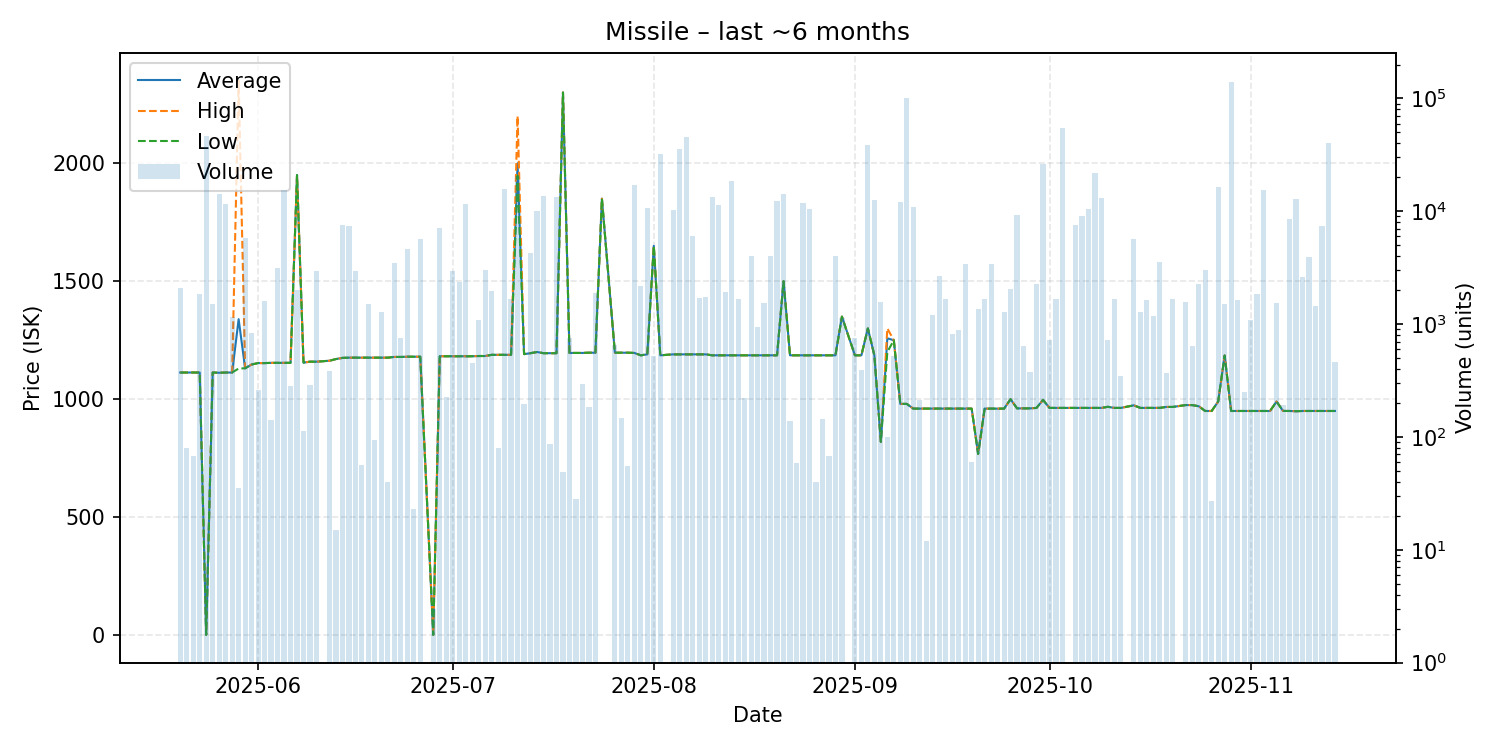

Values plotted in this chart, from the file beside it:
date, average, highest, lowest, order_count, volume
2025-05-20, 1113, 1113, 1113, 2, 2111
2025-05-21, 1113, 1113, 1113, 1, 80
2025-05-22, 1113, 1113, 1113, 1, 68
2025-05-23, 1113, 1113, 1113, 3, 1862
2025-05-24, 1.0, 1.0, 1.0, 1, 46617
2025-05-25, 1113, 1113, 1113, 2, 1504
2025-05-26, 1112, 1112, 1112, 5, 14338
2025-05-27, 1113, 1113, 1113, 3, 11572
2025-05-28, 1113, 1113, 1113, 3, 1148
2025-05-29, 1339, 2350, 1130, 2, 35
2025-05-30, 1131, 1131, 1131, 6, 5828
2025-05-31, 1147, 1147, 1147, 4, 834
2025-06-01, 1153, 1153, 1153, 5, 263
2025-06-02, 1153, 1153, 1153, 2, 1592
2025-06-03, 1154, 1154, 1154, 2, 141
2025-06-04, 1154, 1154, 1154, 5, 3140
2025-06-05, 1154, 1154, 1154, 5, 15533
2025-06-06, 1154, 1154, 1154, 1, 281
2025-06-07, 1950, 1950, 1950, 2, 2004
2025-06-08, 1155, 1155, 1155, 1, 114
2025-06-09, 1159, 1159, 1159, 2, 290
2025-06-10, 1159, 1159, 1159, 6, 2982
2025-06-12, 1163, 1163, 1163, 2, 384
2025-06-13, 1170, 1170, 1170, 1, 15
2025-06-14, 1175, 1175, 1175, 5, 7527
2025-06-15, 1176, 1176, 1176, 2, 7339
2025-06-16, 1176, 1176, 1176, 3, 2945
2025-06-17, 1176, 1176, 1176, 1, 56
2025-06-18, 1176, 1176, 1176, 2, 1493
2025-06-19, 1176, 1176, 1176, 2, 93
2025-06-20, 1176, 1176, 1176, 1, 1274
2025-06-21, 1176, 1176, 1176, 4, 40
2025-06-22, 1179, 1179, 1179, 1, 3500
2025-06-23, 1179, 1179, 1179, 1, 750
2025-06-24, 1180, 1180, 1180, 5, 4652
2025-06-25, 1180, 1180, 1180, 1, 23
2025-06-26, 1180, 1180, 1180, 4, 5667
2025-06-28, 0.93, 0.93, 0.93, 1, 3
2025-06-29, 1182, 1182, 1182, 3, 7141
2025-06-30, 1182, 1182, 1182, 1, 227
2025-07-01, 1182, 1182, 1182, 1, 2984
2025-07-02, 1182, 1182, 1182, 4, 2351
2025-07-03, 1182, 1182, 1182, 4, 11664
2025-07-04, 1182, 1182, 1182, 3, 453
2025-07-05, 1183, 1183, 1183, 5, 1089
2025-07-06, 1183, 1183, 1183, 3, 3027
2025-07-07, 1188, 1188, 1188, 3, 1969
2025-07-08, 1188, 1188, 1188, 2, 80
2025-07-09, 1188, 1188, 1188, 1, 15902
2025-07-10, 1188, 1188, 1188, 2, 1672
2025-07-11, 2000, 2200, 1947, 12, 20456
2025-07-12, 1191, 1191, 1191, 3, 196
2025-07-13, 1195, 1195, 1195, 4, 4308
2025-07-14, 1200, 1200, 1200, 7, 10157
2025-07-15, 1195, 1195, 1195, 4, 13690
2025-07-16, 1195, 1195, 1195, 1, 87
2025-07-17, 1195, 1195, 1195, 4, 13447
2025-07-18, 2300, 2300, 2300, 1, 49
2025-07-19, 1196, 1196, 1196, 3, 749
2025-07-20, 1196, 1196, 1196, 1, 28
... 111 more rows
